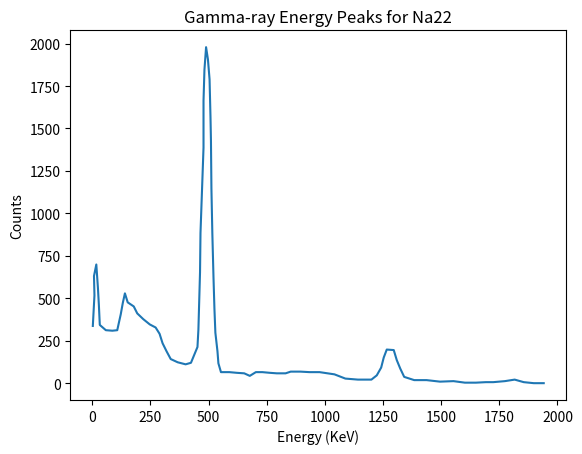

This chart was generated by the following Python code:
import matplotlib.pyplot as plt


x = [2, 9, 7, 17, 24, 28, 32, 58, 86, 107, 122, 131, 140, 152, 178, 193, 219, 247, 272, 289, 302, 319, 337, 367, 401, 424, 452, 456, 463, 465, 474, 478, 478, 482, 489, 497, 504, 508, 510, 512, 516, 521, 525, 529, 538, 542, 553, 589, 621, 653, 677, 703, 731, 763, 793, 831, 853, 895, 934, 977, 1041, 1088, 1142, 1200, 1223, 1242, 1253, 1266, 1296, 1309, 1324, 1341, 1384, 1437, 1495, 1553, 1602, 1649, 1692, 1724, 1774, 1816, 1855, 1898, 1941]
y = [337, 517, 631, 699, 560, 461, 343, 312, 309, 312, 405, 473, 529, 476, 452, 411, 377, 346, 328, 291, 235, 188, 142, 123, 111, 120, 213, 315, 653, 885, 1232, 1387, 1663, 1846, 1979, 1907, 1790, 1567, 1427, 1146, 879, 619, 436, 297, 188, 117, 65, 65, 61, 58, 43, 65, 65, 61, 58, 58, 68, 68, 65, 65, 52, 27, 21, 21, 46, 92, 151, 198, 195, 136, 86, 37, 18, 18, 9, 12, 3, 3, 6, 6, 12, 21, 6, 0, 0]


plt.plot(x, y)
plt.title('Gamma-ray Energy Peaks for Na22')
plt.xlabel('Energy (KeV)')
plt.ylabel('Counts')
plt.show()
